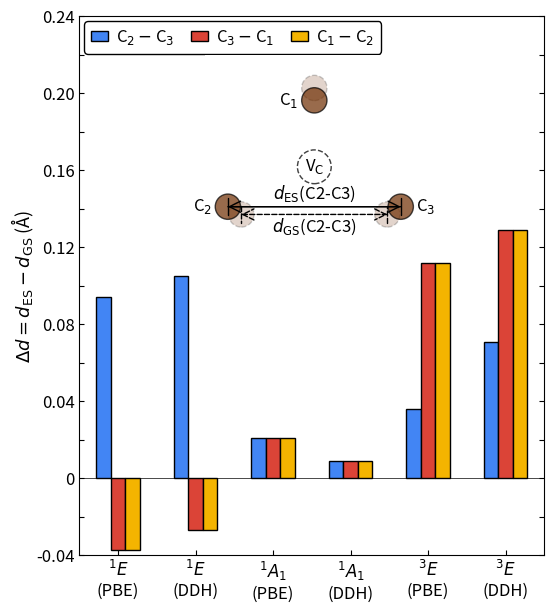

Write the Python code that produced this figure.
#!/usr/bin/env python

import sys
import numpy as np
import matplotlib.pyplot as plt
plt.rcParams.update({'font.size': 12})
import matplotlib.patches as mpatches
from matplotlib.lines import Line2D
from matplotlib.cbook import get_sample_data
import os
from mpl_toolkits.axes_grid1.inset_locator import inset_axes
import os

current_working_directory = os.getcwd()

PBE_DIS = np.array( [ [ 1.472, 1.472, 1.472, 2.460, 2.460, 2.460, 2.671, 2.671, 2.671 ],
                      [ 1.466, 1.477, 1.477, 2.461, 2.459, 2.459, 2.765, 2.634, 2.634 ],
                      [ 1.472, 1.472, 1.472, 2.458, 2.458, 2.458, 2.692, 2.692, 2.692 ],
                      [ 1.492, 1.487, 1.487, 2.474, 2.479, 2.479, 2.707, 2.783, 2.783 ] ] )

DDH_DIS = np.array( [ [ 1.463, 1.463, 1.463, 2.446, 2.446, 2.446, 2.645, 2.645, 2.645 ],
                      [ 1.457, 1.469, 1.469, 2.445, 2.447, 2.447, 2.750, 2.618, 2.618 ],
                      [ 1.463, 1.463, 1.463, 2.445, 2.445, 2.445, 2.654, 2.654, 2.654 ],
                      [ 1.481, 1.480, 1.480, 2.453, 2.459, 2.459, 2.716, 2.774, 2.774 ] ] )

PBE_DDIS = np.zeros((3, 9))
DDH_DDIS = np.zeros((3, 9))
for i in range(3):
    PBE_DDIS[i] = PBE_DIS[i+1] - PBE_DIS[0]
    DDH_DDIS[i] = DDH_DIS[i+1] - DDH_DIS[0]

########
# Plot #
########

fig, axs = plt.subplots(1, 1, figsize=(6, 7))

labels_1 = [ '$^1E$\n(PBE)', '$^1E$\n(DDH)',
             '$^1A_1$\n(PBE)', '$^1A_1$\n(DDH)',
             '$^3E$\n(PBE)', '$^3E$\n(DDH)' ]

width = 0.3

colors = ['#4285F4', '#4285F4', '#4285F4',
          '#DB4437', '#DB4437', '#DB4437',
          '#4285F4', '#DB4437', '#F4B400']

labels = ['N-C1', 'N-C2', 'N-C3',
          'C2-C3', 'C3-C1', 'C1-C2',
          'C$_2-$C$_3$', 'C$_3-$C$_1$', 'C$_1-$C$_2$']

patterns = [None, "x"*2, "-"*2,
            None, "x"*2, "-"*2,
            None, None, None]

####
# Schematic
####

def get_circles_dashed(cc4, cc5, cc6, cvo):
    circle0 = plt.Circle((cc4[0], cc4[1]), 0.03, edgecolor='black', facecolor='#6E2C00',
                         alpha=0.2, linestyle='--', linewidth=1)
    circle1 = plt.Circle((cc5[0], cc5[1]), 0.03, edgecolor='black', facecolor='#6E2C00',
                         alpha=0.2, linestyle='--', linewidth=1)
    circle2 = plt.Circle((cc6[0], cc6[1]), 0.03, edgecolor='black', facecolor='#6E2C00',
                         alpha=0.2, linestyle='--', linewidth=1)
    circle3 = plt.Circle((cvo[0], cvo[1]), 0.04, edgecolor='black', facecolor='white',
                         alpha=0.2, linestyle='--', linewidth=1)
    return [circle0, circle1, circle2, circle3]

def get_circles(cc4, cc5, cc6, cvo):
    circle0 = plt.Circle((cc4[0], cc4[1]), 0.03, edgecolor='black', facecolor='#6E2C00',
                         alpha=0.7, linestyle='-', linewidth=1)
    circle1 = plt.Circle((cc5[0], cc5[1]), 0.03, edgecolor='black', facecolor='#6E2C00',
                         alpha=0.7, linestyle='-', linewidth=1)
    circle2 = plt.Circle((cc6[0], cc6[1]), 0.03, edgecolor='black', facecolor='#6E2C00',
                         alpha=0.7, linestyle='-', linewidth=1)
    circle3 = plt.Circle((cvo[0], cvo[1]), 0.04, edgecolor='black', facecolor='white',
                         alpha=0.7, linestyle='--', linewidth=1)
    return [circle0, circle1, circle2, circle3]

# 3a2
cc40 = np.array([0.5, 0.7])
cc50 = np.array([0.5-0.1*np.sqrt(3), 0.4])
cc60 = np.array([0.5+0.1*np.sqrt(3), 0.4])
cvo0 = np.array([0.5, 0.513])

# 1e
change = np.array([0.03669, -0.01235, -0.01235])
change = change * 5

cc4 = cc40 + [0.7, 0.0] 
cc5 = cc50 + [0.7, 0.0] 
cc6 = cc60 + [0.7, 0.0] 
cvo = cvo0 + [0.7, 0.0]
l_circles_1e00 = get_circles_dashed(cc4, cc5, cc6, cvo)
l_circles_1e01 = get_circles_dashed(cc4 + [0, 0.6],
                            cc5 + [0, 0.6],
                            cc6 + [0, 0.6],
                            cvo + [0, 0.6])
l_circles_1e02 = get_circles_dashed(cc4 + [0, -0.6],
                            cc5 + [0, -0.6],
                            cc6 + [0, -0.6],
                            cvo + [0, -0.6])

t = 0.3 - np.sqrt((0.2 * np.sqrt(3) * (1 + change[1]))**2 - (0.1 * np.sqrt(3) * (1 + change[0]))**2)\
  - change[0]/2 * 0.2
cc4 = cc4 + [0, -t]
cc5 = cc5 + [-change[0]/2 * 0.2 * np.sqrt(3), change[0]/2 * 0.2]
cc6 = cc6 + [change[0]/2 * 0.2 * np.sqrt(3), change[0]/2 * 0.2]
cvo = cvo 
l_circles_1e1 = get_circles(cc4, cc5, cc6, cvo)

########
# Plot #
########

x = np.array([-0.2, 3, 6.2])
y = np.array([1.4, 4.6, 7.8])
for i in range(9):

    if i>=6:
        axs.bar(x+(i-4-3)*width, PBE_DDIS[:,i], width, color=colors[i],
                   label=labels[i], edgecolor='black', hatch=patterns[i])
        axs.bar(y+(i-4-3)*width, DDH_DDIS[:,i], width, color=colors[i],
                   edgecolor='black', hatch=patterns[i])

axs.set_ylabel('$\Delta d = d_{\mathrm{ES}} - d_{\mathrm{GS}}$ (Å)', labelpad=0, fontsize=13)
axs.set_xticks([x[0], y[0], x[1], y[1], x[2], y[2]])
axs.set_xticklabels(labels_1, rotation=0, fontsize=12)
axs.set_xlim([-1., 8.6])
axs.set_ylim([-0.04, 0.24])

axs.set_yticks([-0.04,-0.02,0,0.02,0.04,0.06,0.08,0.10,0.12,0.14,0.16,0.18,0.20,0.22,0.24])
axs.set_yticklabels(['-0.04','','0','','0.04','','0.08','','0.12','','0.16', '', '0.20', '', '0.24'])
axs.axhline(y=0, xmin=0, xmax=1, linewidth=0.5, color='black')

axs.legend(loc='upper left',
              ncol=3, edgecolor='black', fontsize=12, framealpha=1,
              labelspacing=0.2, handlelength=1.0, handleheight=0.5,
              handletextpad=0.5, columnspacing=1.0, borderaxespad=0.3)

axs.tick_params(axis='both', direction='in')
axs.yaxis.set_ticks_position('both')



axins = inset_axes(axs, width="100%", height="100%",
                   bbox_to_anchor=(1.6, 0.12, 4.5, 0.1),
                   bbox_transform=axs.transData, loc=2, borderpad=0)


for circle in l_circles_1e00:
    axins.add_patch(circle)
for circle in l_circles_1e1:
    axins.add_patch(circle)

axins.set_xlim([0,1])
axins.set_ylim([0,1])

axins.annotate("",
            xy=(cc50[0] + 0.7, cc50[1]), xycoords='data',
            xytext=(cc60[0] + 0.7, cc60[1]), textcoords='data',
            arrowprops=dict(arrowstyle="|-|", color='black',
                            shrinkA=0, shrinkB=0,
                            patchA=None, patchB=None, lw=1,
                            mutation_scale=6, ls='--'
                            ),
            annotation_clip=False
            )
axins.annotate("",
            xy=(cc60[0] + 0.69, cc50[1]), xycoords='data',
            xytext=(cc60[0] + 0.7, cc50[1]), textcoords='data',
            arrowprops=dict(arrowstyle="<-", color='black',
                            shrinkA=0, shrinkB=0,
                            patchA=None, patchB=None, lw=1,
                            mutation_scale=20, ls='--'
                            ),
            annotation_clip=False
            )
axins.annotate("",
            xy=(cc50[0] + 0.70, cc50[1]), xycoords='data',
            xytext=(cc50[0] + 0.71, cc50[1]), textcoords='data',
            arrowprops=dict(arrowstyle="->", color='black',
                            shrinkA=0, shrinkB=0,
                            patchA=None, patchB=None, lw=1,
                            mutation_scale=20, ls='--'
                            ),
            annotation_clip=False
            )





axins.annotate("",
            xy=(cc5[0], cc5[1]), xycoords='data',
            xytext=(cc6[0], cc6[1]), textcoords='data',
            arrowprops=dict(arrowstyle="|-|", color='black',
                            shrinkA=0, shrinkB=0,
                            patchA=None, patchB=None, lw=1,
                            mutation_scale=6, ls='-'
                            ),
            annotation_clip=False
            )
axins.annotate("",
            xy=(cc5[0], cc5[1]), xycoords='data',
            xytext=(cc6[0], cc6[1]), textcoords='data',
            arrowprops=dict(arrowstyle="<->", color='black',
                            shrinkA=0, shrinkB=0,
                            patchA=None, patchB=None, lw=1,
                            mutation_scale=20, ls='-'
                            ),
            annotation_clip=False
            )


xx = (cc5[0] + cc6[0]) / 2
yy = cc5[1] + 0.03

axins.text(x=xx, y=yy, s='$d_{\mathrm{ES}}$(C2-C3)',
        va='center', ha='center')
yy = cc50[1] - 0.03
axins.text(x=xx, y=yy, s='$d_{\mathrm{GS}}$(C2-C3)',
        va='center', ha='center')


axins.text(x=cvo0[0] + 0.7, y=cvo0[1], s='V$_{\mathrm{C}}$',
        va='center', ha='center')
axins.text(x=cc4[0]-0.06, y=cc4[1], s='C$_1$',
        va='center', ha='center')
axins.text(x=cc5[0]-0.06, y=cc5[1], s='C$_2$',
        va='center', ha='center')
axins.text(x=cc6[0]+0.06, y=cc6[1], s='C$_3$',
        va='center', ha='center')


axins.tick_params(axis='both', direction='in')
axins.yaxis.set_ticks_position('both')

# Hide the right and top spines
axins.spines['right'].set_visible(False)
axins.spines['top'].set_visible(False)
axins.spines['left'].set_visible(False)
axins.spines['bottom'].set_visible(False)

axins.set_xticks([])
axins.set_yticks([])

axins.axis('equal')


plt.savefig('Fig-3.pdf',dpi=300,bbox_inches='tight' )
plt.show()
